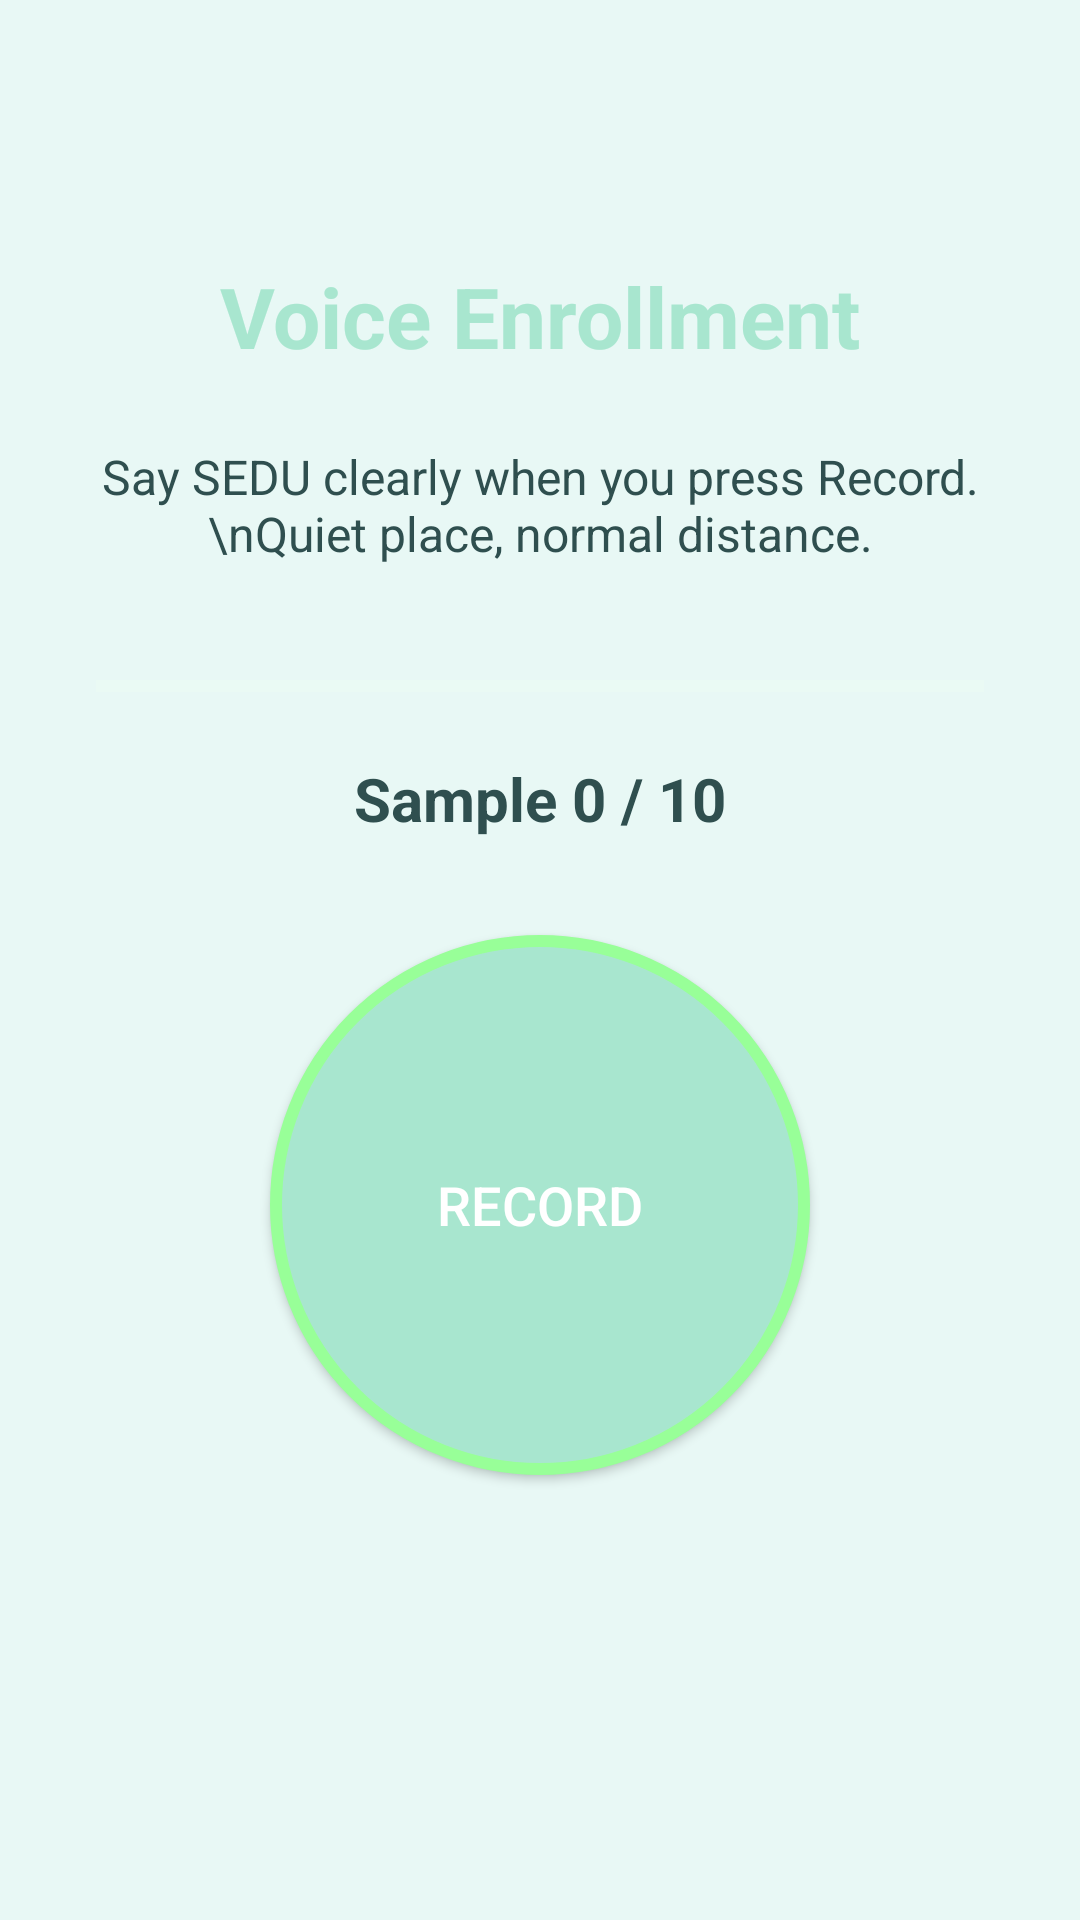

Produce the Android XML layout that renders to this screen, including the resource entries it uses.
<!-- AndroidManifest.xml: activity theme Theme.Sedu -->
<!-- res/layout/activity_voice_enroll.xml -->
<?xml version="1.0" encoding="utf-8"?>
<LinearLayout
    xmlns:android="http://schemas.android.com/apk/res/android"
    android:layout_width="match_parent"
    android:layout_height="match_parent"
    android:orientation="vertical"
    android:gravity="center"
    android:padding="32dp"
    android:background="@color/bg_main">

    <TextView
        android:layout_width="wrap_content"
        android:layout_height="wrap_content"
        android:text="Voice Enrollment"
        android:textSize="28sp"
        android:textColor="@color/primary"
        android:textStyle="bold"
        android:layout_marginBottom="24dp" />

    <TextView
        android:id="@+id/instructionText"
        android:layout_width="wrap_content"
        android:layout_height="wrap_content"
        android:text="Say SEDU clearly when you press Record.\nQuiet place, normal distance."
        android:textSize="16sp"
        android:textColor="@color/text_dark"
        android:gravity="center"
        android:layout_marginBottom="32dp" />

    <ProgressBar
        android:id="@+id/enrollProgress"
        style="?android:attr/progressBarStyleHorizontal"
        android:layout_width="match_parent"
        android:layout_height="wrap_content"
        android:progressTint="@color/primary"
        android:progressBackgroundTint="@color/card_bg"
        android:layout_marginBottom="16dp" />

    <TextView
        android:id="@+id/sampleCountText"
        android:layout_width="wrap_content"
        android:layout_height="wrap_content"
        android:text="Sample 0 / 10"
        android:textSize="20sp"
        android:textColor="@color/text_dark"
        android:textStyle="bold"
        android:layout_marginBottom="32dp" />

    <Button
        android:id="@+id/recordButton"
        android:layout_width="180dp"
        android:layout_height="180dp"
        android:text="RECORD"
        android:textSize="18sp"
        android:textColor="#FFFFFF"
        android:background="@drawable/bg_record_button"
        android:layout_marginBottom="24dp" />

    <TextView
        android:id="@+id/statusText"
        android:layout_width="wrap_content"
        android:layout_height="wrap_content"
        android:text=""
        android:textSize="16sp"
        android:textColor="@color/green_active"
        android:gravity="center"
        android:layout_marginBottom="16dp" />

    <Button
        android:id="@+id/doneButton"
        android:layout_width="wrap_content"
        android:layout_height="wrap_content"
        android:text="Done"
        android:textSize="18sp"
        android:textColor="#FFFFFF"
        android:backgroundTint="@color/primary"
        android:visibility="gone"
        android:paddingHorizontal="48dp"
        android:paddingVertical="12dp"
        android:layout_marginBottom="8dp" />

    <Button
        android:id="@+id/resetButton"
        android:layout_width="wrap_content"
        android:layout_height="wrap_content"
        android:text="Reset Voice"
        android:textSize="14sp"
        android:textColor="@color/red_stop"
        android:background="@android:color/transparent"
        android:visibility="gone"
        android:paddingHorizontal="24dp"
        android:paddingVertical="8dp" />

</LinearLayout>
<!-- resources referenced by this layout -->
<resources>
  <color name="bg_main">#E8F8F5</color>
  <color name="card_bg">#F0FFF0</color>
  <color name="green_active">#66BB6A</color>
  <color name="primary">#A8E6CF</color>
  <color name="red_stop">#E57373</color>
  <color name="text_dark">#2F4F4F</color>
  <!-- drawable bg_record_button (drawable) -->
  <?xml version="1.0" encoding="utf-8"?>
  <shape xmlns:android="http://schemas.android.com/apk/res/android"
      android:shape="oval">
      <solid android:color="@color/primary" />
      <stroke
          android:width="4dp"
          android:color="@color/accent" />
  </shape>
  <style name="Theme.Sedu" parent="Theme.MaterialComponents.Light.NoActionBar">
          <item name="colorPrimary">@color/primary</item>
          <item name="colorPrimaryDark">@color/primary_dark</item>
          <item name="colorAccent">@color/accent</item>
          <item name="android:windowBackground">@color/bg_main</item>
          <item name="android:statusBarColor">@color/status_bar</item>
          <item name="android:navigationBarColor">@color/bg_main</item>
          <item name="android:windowLightStatusBar">true</item>
      </style>
  <color name="accent">#98FF98</color>
  <color name="primary_dark">#7DCEA0</color>
  <color name="status_bar">#D5F5E3</color>
</resources>
